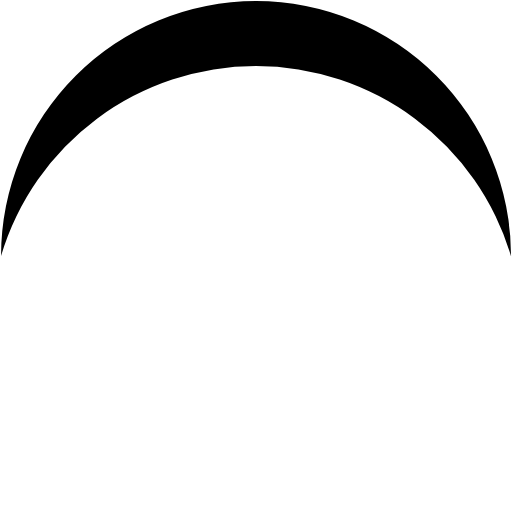
t = 0.00 s
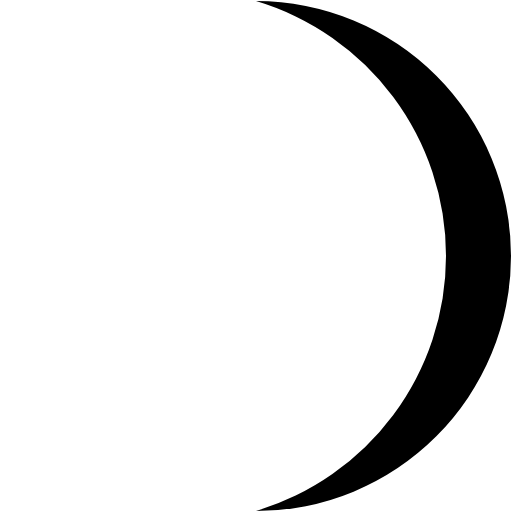
t = 0.30 s
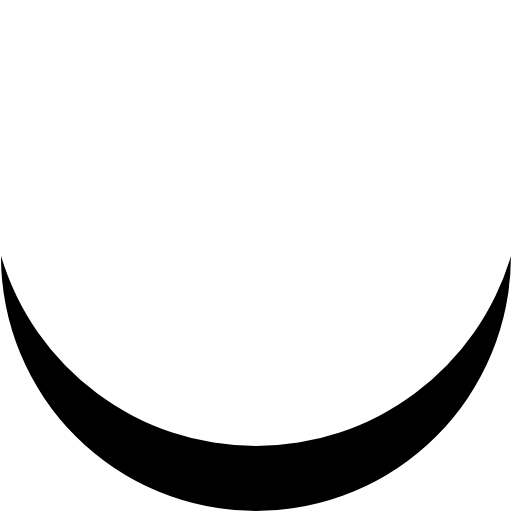
t = 0.60 s
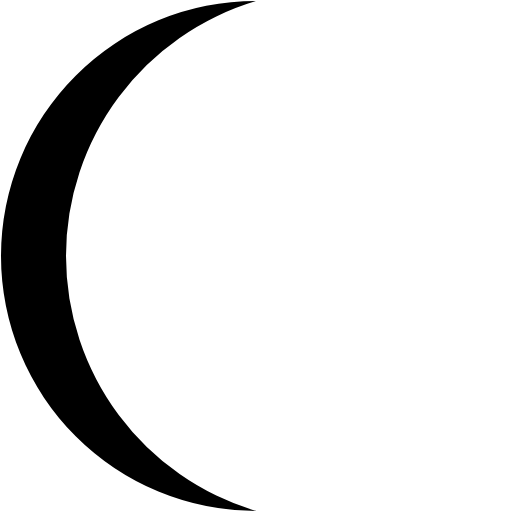
t = 0.90 s

The animated SVG that drew these frames (rendered in a browser with its animation timeline set to each time). Animation: 1 SMIL element (animateTransform=1); one cycle of 1.20 s, repeats indefinitely.

<?xml version="1.0" encoding="UTF-8" standalone="no"?><svg xmlns:svg="http://www.w3.org/2000/svg" xmlns="http://www.w3.org/2000/svg" xmlns:xlink="http://www.w3.org/1999/xlink" version="1.0" width="64px" height="64px" viewBox="0 0 128 128" xml:space="preserve"><g><path d="M64 16.5A66.53 66.53 0 0 0 .26 64a63.75 63.75 0 0 1 127.5 0h-.02A66.53 66.53 0 0 0 64 16.5z" fill="#000000"/><animateTransform attributeName="transform" type="rotate" from="0 64 64" to="360 64 64" dur="1200ms" repeatCount="indefinite"></animateTransform></g></svg>
